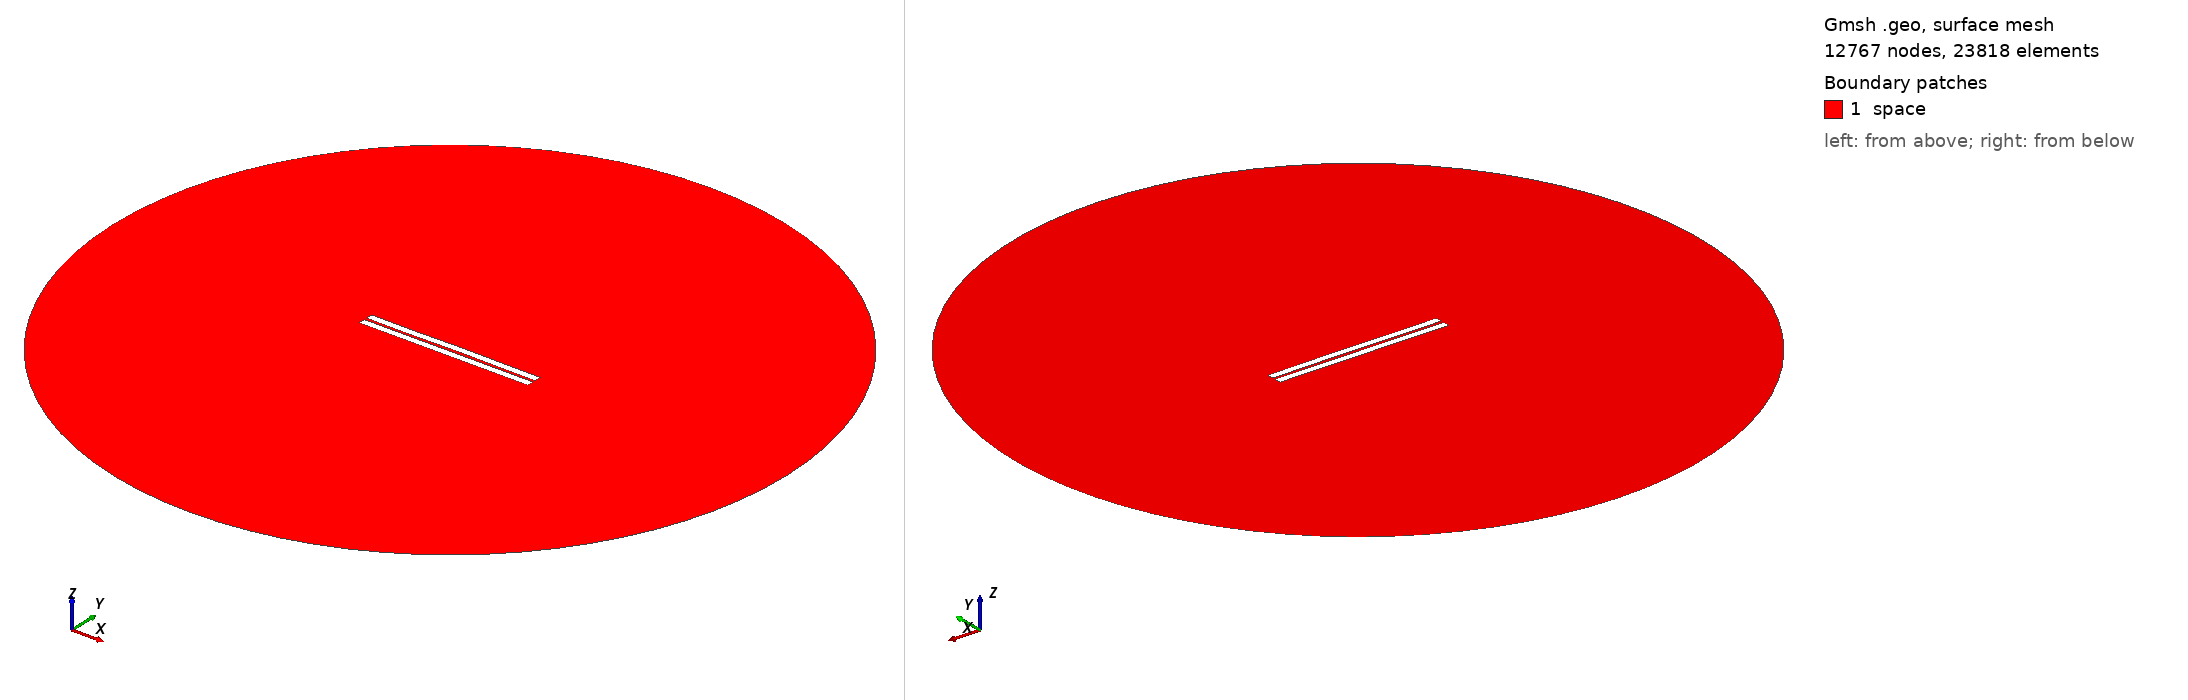

Gmsh geometry script, surface-meshed: 12767 nodes, 23818 surface elements. Boundary patches (legend numbers): 1 space. Left view from above one corner, right view from below the opposite corner. Legend entries are the model's physical surfaces. The drawing asked Gmsh for element sizes between 1% and 20% of the model's largest extent; the script's own settings can give other sizes.

=== 332.geo (drawn) ===
//---------------------------------------
// Geometry kernel
//---------------------------------------

SetFactory("OpenCASCADE");



//---------------------------------------
// Parameters of the geometry
//---------------------------------------

// Overetch of the upper plate
overetch = 0.0;

// Distance between the plates
distance = 1.5;

// Discretization over the x axis (for the deformation)
nx = 50; 

// Length of the plate
L = 100 - overetch; 

// Number of modes
n = 4; 

// 1st mode coefficient
coeff(1) = 0.0;
beta(1) = 0.596864 * 3.1415926535 / L;

// 2nd mode coefficient
coeff(2) = 0.07499999999999998;
beta(2) = 1.49418 * 3.1415926535 / L;

// 3rd mode coefficient
coeff(3) = -0.075;
beta(3) = 2.50025 * 3.1415926535 / L;

// 4th mode coefficient
coeff(4) = -0.075;
beta(4) = 3.49999 * 3.1415926535 / L;



//---------------------------------------
// Upper plate (deformed rectangle)
//---------------------------------------

// Coordiantes of the upper plate
xmin = -50;
xmax = 50 - overetch;

// Height of the upper plate
yheight = 4 - 2 * overetch;

// Indexes of the points
UpperID[] = {};
LowerID[] = {};
LeftID[] = {};
RightID[] = {};

// Point index
p = 1;

// Horizontal edges
For i In {1:nx}
    x = xmin + (i-1)*(xmax - xmin)/(nx-1);

    y_bottom = distance / 2 + overetch;
    For j In {1:n}
        C = (Cosh(beta(j)*L) + Cos(beta(j)*L)) / (Sinh(beta(j)*L) + Sin(beta(j)*L));
        y_bottom  = y_bottom + coeff(j) * (Cosh(beta(j)*(x+50)) - Cos(beta(j)*(x+50)) - C * (Sinh(beta(j)*(x+50)) - Sin(beta(j)*(x+50))));
    EndFor

    y_top = y_bottom + yheight;

    Point(p) = {x, y_top, 0, 1.0};
    UpperID[i] = p;
    p = p + 1;

    Point(p) = {x, y_bottom, 0, 1.0};
    LowerID[i] = p;
    p = p + 1;
EndFor

// Create point lists
UpperPts[] = {}; LowerPts[] = {};
For i In {1:nx}
  UpperPts[] += {UpperID[i]};
  LowerPts[] += {LowerID[i]};
EndFor

// Build splines
Spline(1) = {UpperPts[]};
Spline(2) = {LowerPts[]};
Line(3) = {LowerPts[nx-1], UpperPts[nx-1]};
Line(4) = {LowerPts[0], UpperPts[0]};

// Build the plane surface
Curve Loop(1) = {2, 3, -1, -4};
Plane Surface(1) = {1};



//---------------------------------------
// Lower plate (rectangle)
//---------------------------------------

// Vertices
Point(1001) = {-50, -1, 0, 1.0};
Point(1002) = { 50, -1, 0, 1.0};
Point(1003) = { 50,  -5, 0, 1.0};
Point(1004) = {-50,  -5, 0, 1.0};

// Edges
Line(5) = {1001, 1002};
Line(6) = {1002, 1003};
Line(7) = {1003, 1004};
Line(8) = {1004, 1001};

// Plane surface
Line Loop(2) = {5, 6, 7, 8};
Plane Surface(2) = {2}; 



//---------------------------------------
// Outer (fictious) boundary
//---------------------------------------

// Points
Point(1005) = {0, 0, 0};       // Center
Point(1006) = {200, 0, 0};     // Start point
Point(1007) = {0, 200, 0};     // 90 degrees
Point(1008) = {-200, 0, 0};    // 180 degrees
Point(1009) = {0, -200, 0};    // 270 degrees

// Circle arcs (each needs start, center, end)
Circle(9) = {1006, 1005, 1007};
Circle(10) = {1007, 1005, 1008};
Circle(11) = {1008, 1005, 1009};
Circle(12) = {1009, 1005, 1006};

// Plane surface for the entire domain
Curve Loop(3) = {9, 10, 11, 12};
Surface(3) = {3};

// Subtract the plates from the whole domain to obtain the actual domain where we want to solve the equations
BooleanDifference{ Surface{3}; Delete; }{ Surface{1}; Surface{2}; Delete; }




//---------------------------------------
// Transfinite Lines/Curves
//---------------------------------------

// Set the number of points on the boundaries
r = 7;

// Plates
Transfinite Curve {1, 2} = 50*r Using Progression 1;
Transfinite Curve {3, 4} = 2*r Using Progression 1;
Transfinite Line {5, 7} = 50*r Using Progression 1;
Transfinite Line {6, 8} = 2*r Using Progression 1;

// Outer boundary
Transfinite Line {9, 10, 11, 12} = 20 Using Progression 1;



//---------------------------------------
// Physical groups
//---------------------------------------                

// Physical curves (boundaries)
Physical Line("force_segment", 10) = {2};
Physical Line("upper_plate", 11) = {1, 3, 4};
Physical Line("lower_plate", 12) = {5, 6, 7, 8};
Physical Line("boundary", 20) = {9, 10, 11, 12};

// Physical Surfaces
Physical Surface("space", 30) = {3};



//---------------------------------------
// 6. Generate the Mesh
//---------------------------------------

// 2D mesh generation
Mesh 2;
